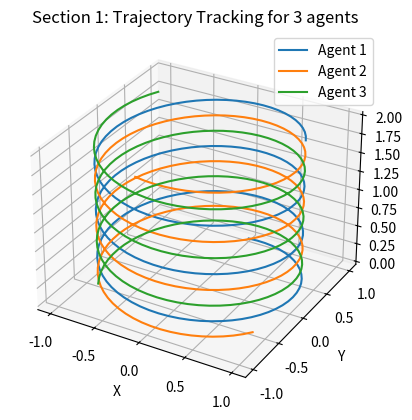
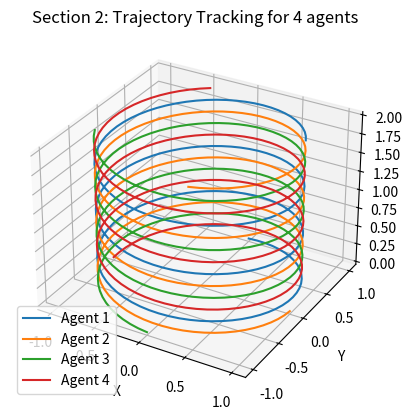
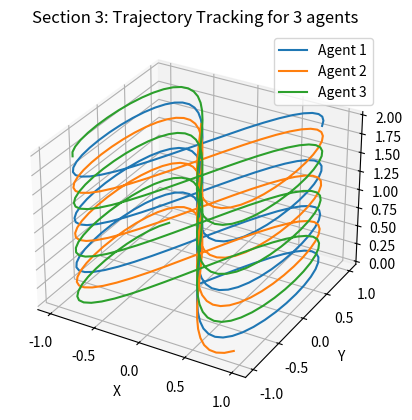
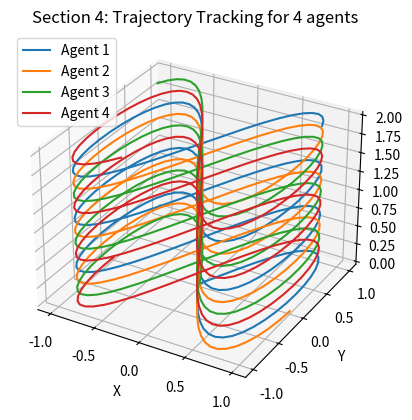
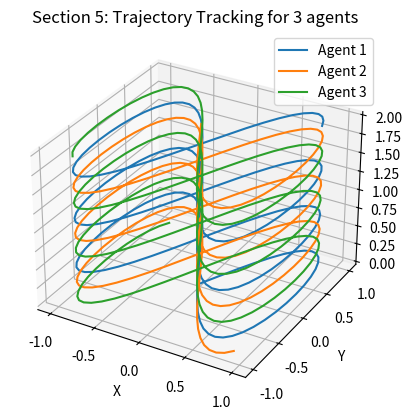
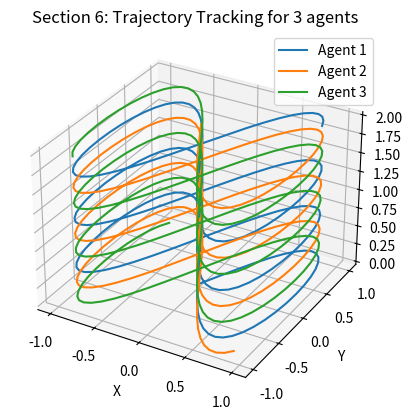

Python code for these plots, in order:
import numpy as np
import matplotlib.pyplot as plt

class QuadrotorFormationControl:
    def __init__(self, section=1):
        self.section = section
        self.initialize_parameters()

    def initialize_parameters(self):
        self.n = 3
        self.N = 3 if self.section in [1, 3, 5, 6] else 4
        self.M = 2 if self.section in [1, 3, 5, 6] else 4
        self.ns = 12
        self.ni = 4
        self.tf = 20
        self.dt = 0.1
        self.eta = 4
        self.step = 100

    def setup_matrices(self):
        self.A11i = np.zeros((2 * self.n, 2 * self.n))
        self.A12i = np.eye(2 * self.n)
        self.A21i = np.block([
            [np.zeros((self.n, self.n)), np.array([[0, -9.81, 0], [9.81, 0, 0], [0, 0, 0]])],
            [np.zeros((self.n, 2 * self.n))]
        ])
        self.A22i = np.zeros((2 * self.n, 2 * self.n))
        self.A = np.block([
            [np.kron(np.eye(self.N), self.A11i), np.zeros((2 * self.n * self.N, 1)), np.kron(np.eye(self.N), self.A12i)],
            [np.zeros((1, 2 * self.n * self.N)), 0, np.zeros((1, 2 * self.n * self.N))],
            [np.kron(np.eye(self.N), self.A21i), np.zeros((2 * self.n * self.N, 1)), np.kron(np.eye(self.N), self.A22i)]
        ])
        self.F = np.eye(self.ns * self.N + 1) + self.dt * self.A + (self.dt ** 2 / 2) * (self.A @ self.A) + (self.dt ** 3 / 6) * (self.A @ self.A @ self.A)

    def run_section(self):
        self.setup_matrices()
        t = np.linspace(0, self.tf, int(self.tf / self.dt))
        if self.section in [1, 2]:
            # Helical Trajectory
            x1 = np.sin(t)
            y1 = np.cos(t)
            z1 = t * 0.1
        else:
            # Infinity Trajectory
            x1 = np.sin(t)
            y1 = np.sin(2 * t)
            z1 = t * 0.1

        if self.section in [1, 3, 5, 6]:
            agents = 3
        else:
            agents = 4

        trajectories = []
        for i in range(agents):
            phase = i * 2 * np.pi / agents
            trajectories.append([
                np.sin(t + phase),
                np.cos(t + phase) if self.section in [1, 2] else np.sin(2 * (t + phase)),
                z1
            ])

        # Plot the 3D trajectories for all the cases 
        fig = plt.figure()
        ax = fig.add_subplot(111, projection='3d')
        for i, traj in enumerate(trajectories):
            ax.plot(traj[0], traj[1], traj[2], label=f'Agent {i+1}')
        ax.legend()
        ax.set_title(f'Section {self.section}: Trajectory Tracking for {agents} agents')
        ax.set_xlabel('X')
        ax.set_ylabel('Y')
        ax.set_zlabel('Z')
        plt.show()

if __name__ == '__main__':
    for section in range(1, 7):
        controller = QuadrotorFormationControl(section=section)
        controller.run_section()
